Run: headless pygame with SDL's dummy video driver; simulated clock (each Clock.tick advances the game by its frame time, no real sleeping); random seed 0; keys injected as events and as key.get_pressed() state; no mouse input.
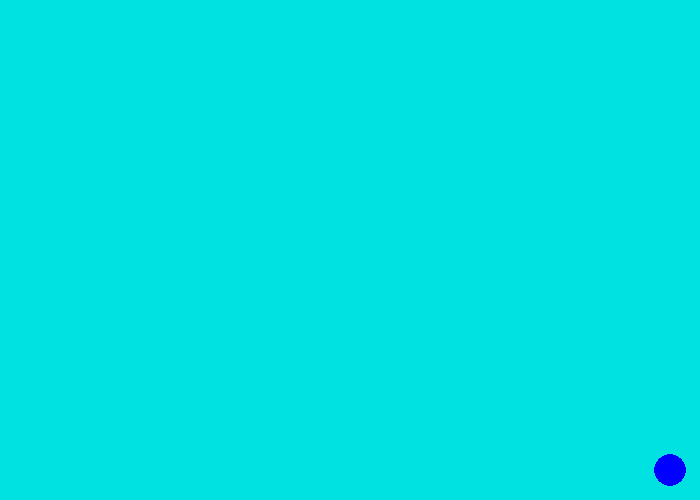
Frame 1 of 4 · flips 1–60 · no input
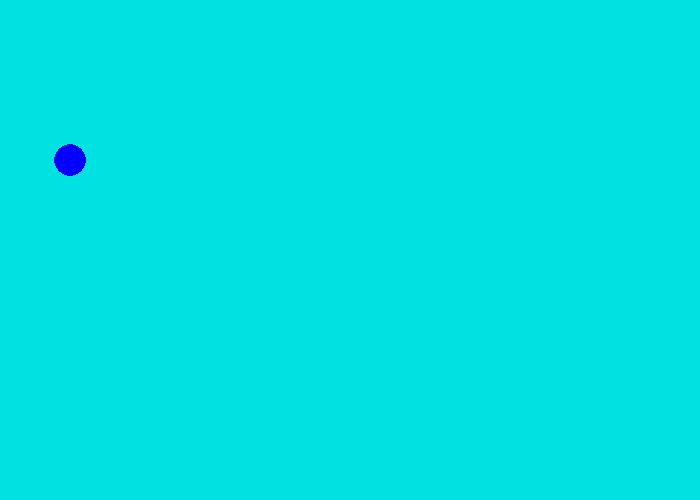
Frame 2 of 4 · flips 61–180 · tapped SPACE, RETURN · held RIGHT (→), D
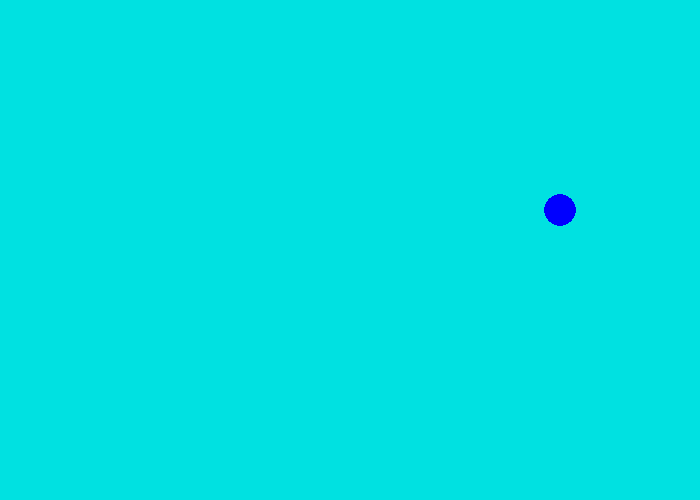
Frame 3 of 4 · flips 181–300 · held DOWN (↓), S
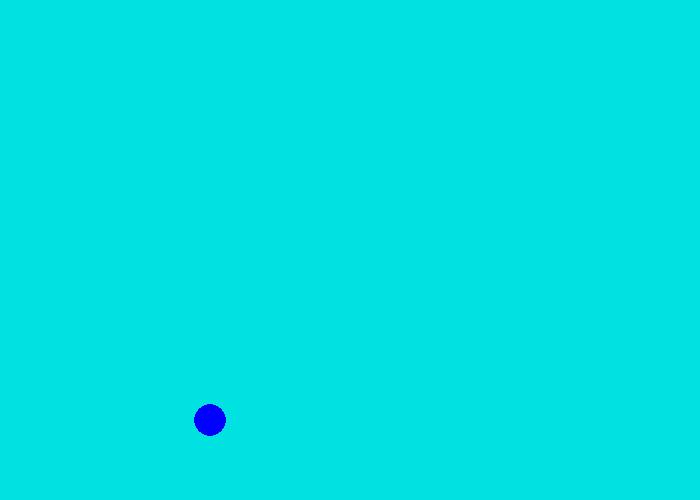
Frame 4 of 4 · flips 301–420 · held LEFT (←), A, UP (↑), W

The pygame program that drew these frames:

'''
 Pygame base template for opening a window

 Sample Python/Pygame Programs
 Simpson College Computer Science
 http://programarcadegames.com/
 http://simpson.edu/computer-science/

 Explanation video: http://youtu.be/vRB_983kUMc
'''
import pygame
import random

# Define some colors
BLACK = (0, 0, 0)
WHITE = (255, 255, 255)
RED = (255, 0, 0)
ORANGE = (220,100, 0)
YELLOW = (230, 200, 0)
GREEN = (0, 255, 0)
CYAN = (0, 225, 225)
BLUE = (0, 0, 255)
PURPLE = (180, 0, 240)
GREY = (127, 127, 127)

my_colors=["BLACK", "WHITE", "RED", "ORANGE", "YELLOW", "GREEN", "CYAN", "BLUE", "PURPLE", "GREY"]

pygame.init()

#Defining variables
circle_x=400
circle_y=200
c_radius=random.randint(10, 20)

# Set the width and height of the screen [width, height]
SCREEN_WIDTH = 700
SCREEN_HEIGHT = 500

screen = pygame.display.set_mode((SCREEN_WIDTH, SCREEN_HEIGHT))

pygame.display.set_caption("Bouncing Ball Game")

# Loop until the user clicks the close button.
done = False

# Used to manage how fast the screen updates
clock = pygame.time.Clock()


# WRITE YOUR CODE HERE
x_speed=5
y_speed=5


# -------- Main Program Loop -----------
while not done:
    # --- Main event loop
    for event in pygame.event.get():
        if event.type == pygame.QUIT:
            done = True

    # --- Game logic should go here
    
    circle_x+=x_speed
    circle_y+=y_speed

    if circle_x>(700-c_radius):
        x_speed=(-1)*(x_speed)
    if circle_x<(c_radius):
        x_speed= (-1)*(x_speed)
    if circle_y>(500-c_radius):
        y_speed=(-1)*(y_speed)
    if circle_y<(c_radius):
        y_speed=(-1)*(y_speed)
        
    # --- Screen-clearing code goes here

    # Here, we clear the screen to white. Don't put other drawing commands
    # above this, or they will be erased with this command.
    screen.fill(WHITE)
    # If you want a background image, replace this clear with blit'ing the
    # background image.
    screen.fill(CYAN)

    # --- Drawing code should go here
    pygame.draw.circle(screen, BLUE, (circle_x, circle_y), c_radius)

    # --- Go ahead and update the screen with what we've drawn.
    pygame.display.flip()

    # --- Limit to 60 frames per second
    clock.tick(60)

# Close the window and quit.
pygame.quit()
exit() # Needed when using IDLE
